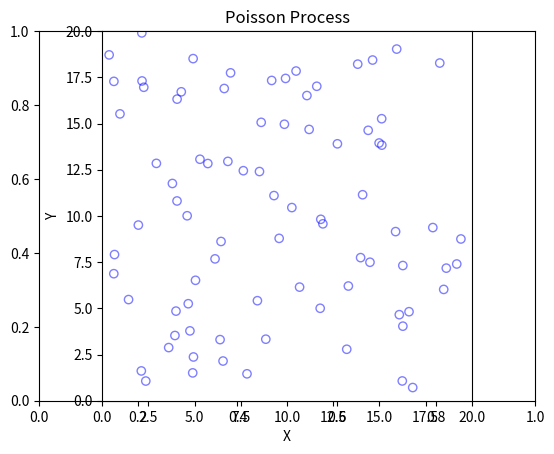

This chart was generated by the following Python code: (Note: this script raises an exception after producing the figure.)
#!/usr/bin/env python

import os
import sys

import matplotlib.pyplot as plt
import numpy as np
import scipy.stats

def PoissonPP( rt, Dx, Dy=None ):
    '''
    Determines the number of events `N` for a rectangular region,
    given the rate `rt` and the dimensions, `Dx`, `Dy`.
    Returns a <2xN> NumPy array.
    '''
    if Dy == None:
        Dy = Dx
    N = scipy.stats.poisson( rt*Dx*Dy ).rvs()
    x = scipy.stats.uniform.rvs(0,Dx,((N,1)))
    y = scipy.stats.uniform.rvs(0,Dy,((N,1)))
    P = np.hstack((x,y))
    return P

rate, Dx = 0.2, 20
P = PoissonPP( rate, Dx ).T
fig, ax = plt.subplots()
ax = fig.add_subplot(111)
ax.scatter( P[0], P[1], edgecolor='b', facecolor='none', alpha=0.5 )
# lengths of the axes are functions of `Dx`
plt.xlim(0,Dx) ; plt.ylim(0,Dx)
# label the axes and force a 1:1 aspect ratio
plt.xlabel('X') ; plt.ylabel('Y') ; ax.set_aspect(1)
plt.title('Poisson Process')
plt.savefig( 'poisson_lambda_0p2.png', fmt='png', dpi=100 )